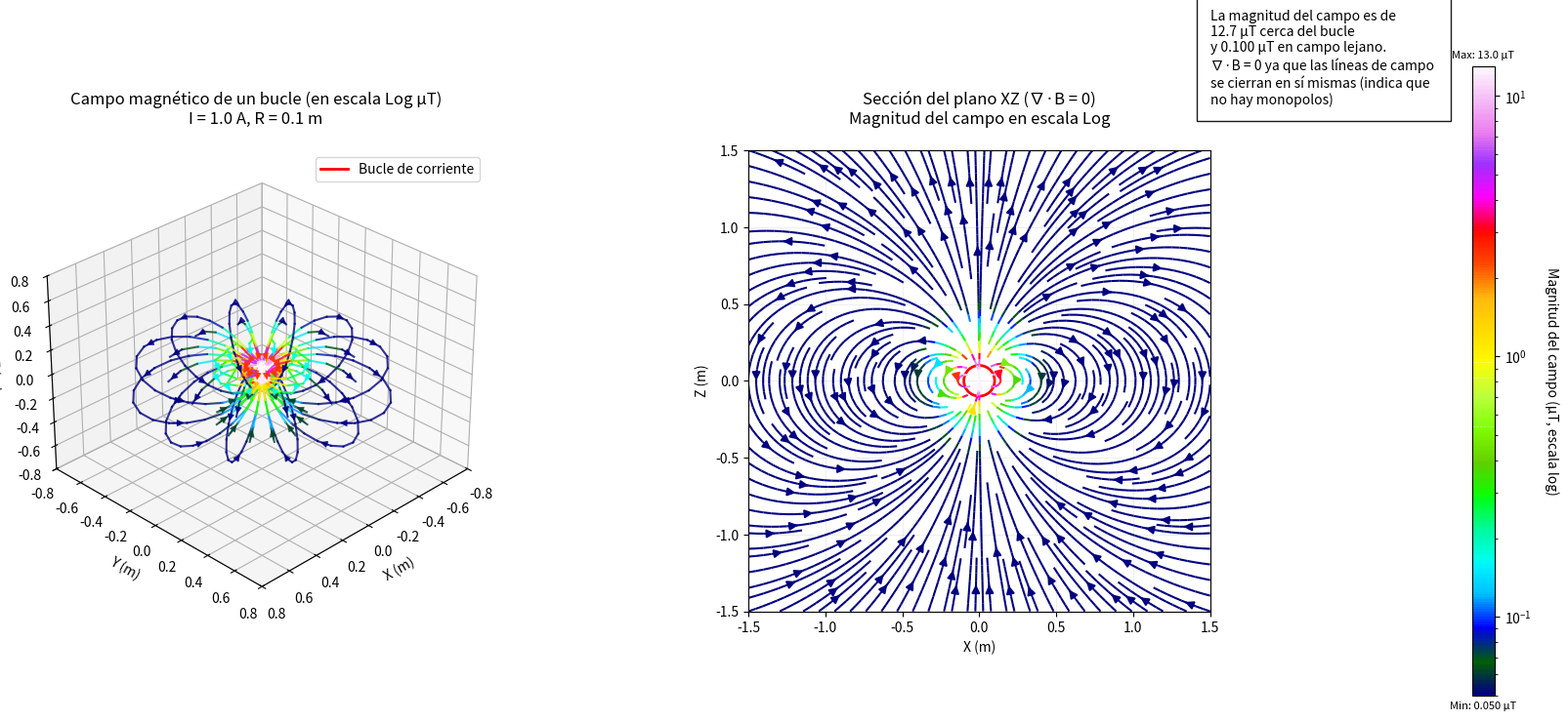

This figure's Python source:
import numpy as np
import matplotlib.pyplot as plt
from matplotlib.cm import ScalarMappable
from matplotlib.colors import LogNorm
from matplotlib.patches import Circle, FancyArrowPatch
from mpl_toolkits.mplot3d import Axes3D, proj3d


class Arrow3D(FancyArrowPatch):
    def __init__(self, xs, ys, zs, *args, **kwargs):
        super().__init__((0, 0), (0, 0), *args, **kwargs)
        self._verts3d = xs, ys, zs

    def do_3d_projection(self, renderer=None):
        xs3d, ys3d, zs3d = self._verts3d
        xs, ys, zs = proj3d.proj_transform(xs3d, ys3d, zs3d, self.axes.M)
        self.set_positions((xs[0], ys[0]), (xs[1], ys[1]))
        return min(zs)


# Constantes
mu0 = 4 * np.pi * 1e-7  # Permeabilidad
I = 1.0  # Corriente del bucle (A)
R = 0.1  # Radio del bucle MUY PEQUEÑO (m)
nano = 1e6  # Constante para normalizar (for μT)


def campo_bucle(x, y, z):
    """Calcular campo B para un bucle circular de corriente en el plano XY
    con expansión multipolar hasta octupolo.
    """
    Bx, By, Bz = np.zeros_like(x), np.zeros_like(y), np.zeros_like(z)

    r = np.sqrt(x**2 + y**2 + z**2)
    rho = np.sqrt(x**2 + y**2)
    theta = np.arctan2(rho, z)
    phi = np.arctan2(y, x)

    # Constantes multipolares
    m = I * np.pi * R**2  # Momento dipolar (A·m²)
    Q = I * np.pi * R**4 / 4  # Momento cuadrupolar (A·m³)
    O = I * np.pi * R**6 / 8  # Momento octupolar (A·m⁴)

    prefactor_dip = (mu0 * m) / (4 * np.pi) * nano  # Prefactor dipolar (μT)
    prefactor_quad = (mu0 * Q) / (4 * np.pi) * nano  # Prefactor cuadrupolar (μT·m⁻¹)
    prefactor_oct = (mu0 * O) / (4 * np.pi) * nano  # Prefactor octupolar (μT·m⁻²)

    # Evitar la división por cero
    r_safe = np.where(r > 0, r, 1e-10)

    # === Dipolo (l=1) ===
    Bx_dip = prefactor_dip * 3 * x * z / (r_safe**5)
    By_dip = prefactor_dip * 3 * y * z / (r_safe**5)
    Bz_dip = prefactor_dip * (3 * z**2 - r_safe**2) / (r_safe**5)

    # === Cuadrupolo (l=2) === (simetría axial)
    Bx_quad = prefactor_quad * (15 * x * z**2 - 3 * x * r_safe**2) / (r_safe**7)
    By_quad = prefactor_quad * (15 * y * z**2 - 3 * y * r_safe**2) / (r_safe**7)
    Bz_quad = prefactor_quad * (15 * z**3 - 9 * z * r_safe**2) / (r_safe**7)

    # === Octupolo (l=3) === (simetría axial)
    Bx_oct = prefactor_oct * (105 * x * z**3 - 45 * x * z * r_safe**2) / (r_safe**9)
    By_oct = prefactor_oct * (105 * y * z**3 - 45 * y * z * r_safe**2) / (r_safe**9)
    Bz_oct = prefactor_oct * (105 * z**4 - 90 * z**2 * r_safe**2 + 9 * r_safe**4) / (r_safe**9)

    # Campo total (por ahora solo dipolo)
    Bx = Bx_dip  # + Bx_quad + Bx_oct
    By = By_dip  # + By_quad + By_oct
    Bz = Bz_dip  # + Bz_quad + Bz_oct

    # Magnitud de B
    B_mag = np.sqrt(Bx**2 + By**2 + Bz**2)

    # Normalizar vectores
    norm_vec = np.sqrt(Bx**2 + By**2 + Bz**2 + 1e-10)
    return Bx / norm_vec, By / norm_vec, Bz / norm_vec, B_mag


def campo_bucle2(x, y, z):
    r = np.sqrt(x**2 + y**2 + z**2)
    m = I * np.pi * R**2
    prefactor = (mu0 * m) / (4 * np.pi) * nano

    Bx = prefactor * 3 * x * z / (r**5 + 1e-10)
    By = prefactor * 3 * y * z / (r**5 + 1e-10)
    Bz = prefactor * (3 * z**2 - r**2) / (r**5 + 1e-10)

    B_mag = np.sqrt(Bx**2 + By**2 + Bz**2)
    return Bx, By, Bz, B_mag


# Crear figura principal con diseño modificado para una sola barra de color
fig = plt.figure(figsize=(16, 8))
gs = fig.add_gridspec(1, 3, width_ratios=[1, 1, 0.05])

# =============================================
# GRAFICO IZQUIERDO: Líneas de campo 3D
# =============================================
ax1 = fig.add_subplot(gs[0], projection="3d")
ax1.set_title(
    f"Campo magnético de un bucle (en escala Log μT)\nI = {I} A, R = {R} m",
    pad=20,
)

# Graficar el bucle MUY PEQUEÑO (casi puntual)
theta = np.linspace(0, 2 * np.pi, 100)
ax1.plot(
    R * np.cos(theta),
    R * np.sin(theta),
    np.zeros(100),
    "r-",
    lw=2,
    label="Bucle de corriente",
)

# Parámetros para las líneas de campo
n_lines = 12
max_length = 25
step_size = 0.1
arrow_spacing = 6

# Obtener las magnitudes del campo antes de escalar
all_B_mags = []
phi = np.linspace(0, 2 * np.pi, n_lines, endpoint=False)
seeds = np.array(
    [1.2 * R * np.cos(phi), 1.2 * R * np.sin(phi), 0.15 * np.ones(n_lines)]
).T

# Pre-cálculo para encontrar el rango de datos
for seed in seeds:
    pos = seed.copy()
    for _ in range(max_length):
        _, _, _, B_mag = campo_bucle2(pos[0], pos[1], pos[2])
        all_B_mags.append(B_mag)

        direction = np.array(campo_bucle2(pos[0], pos[1], pos[2])[:3])
        direction = direction / (np.linalg.norm(direction) + 1e-10)
        pos = pos + step_size * direction

# Visualización logarítmica con límites ajustados al valor máximo real
valid_B = np.array(all_B_mags)
valid_B = valid_B[valid_B > 0]  # Solo valores positivos

# AJUSTE CLAVE: Fijar el máximo en ~13 μT para que coincida con el campo cercano
vmin_adjusted = max(valid_B.min() * 0.8, 0.05)
vmax_adjusted = 13.0

# Colormap y normalización
cmap = plt.get_cmap("gist_ncar")
norm = LogNorm(vmin=vmin_adjusted, vmax=vmax_adjusted)

# Gráfico principal
for seed in seeds:
    trajectory = []
    B_mags = []

    # Integración hacia adelante
    pos = seed.copy()
    for _ in range(max_length):
        Bx, By, Bz, B_mag = campo_bucle2(pos[0], pos[1], pos[2])
        trajectory.append(pos.copy())
        B_mags.append(B_mag)

        direction = np.array([Bx, By, Bz])
        direction = direction / (np.linalg.norm(direction) + 1e-10)
        pos = pos + step_size * direction

    # Integración hacia atrás
    pos = seed.copy()
    for _ in range(max_length):
        Bx, By, Bz, B_mag = campo_bucle2(pos[0], pos[1], pos[2])
        trajectory.insert(0, pos.copy())
        B_mags.insert(0, B_mag)

        direction = np.array([Bx, By, Bz])
        direction = direction / (np.linalg.norm(direction) + 1e-10)
        pos = pos - step_size * direction

    trajectory = np.array(trajectory)
    B_mags = np.array(B_mags)

    # Graficar las líneas de campo
    for i in range(len(trajectory) - 1):
        color_val = norm(min(B_mags[i], vmax_adjusted))
        ax1.plot(
            trajectory[i : i + 2, 0],
            trajectory[i : i + 2, 1],
            trajectory[i : i + 2, 2],
            color=cmap(color_val),
            lw=1.5,
            alpha=0.8,
        )

    # Flechas para indicar la dirección
    for i in range(0, len(trajectory) - 1, arrow_spacing):
        if i + 1 < len(trajectory):
            start = trajectory[i]
            end = trajectory[i + 1]
            color_val = norm(min(B_mags[i], vmax_adjusted))

            arrow = Arrow3D(
                [start[0], end[0]],
                [start[1], end[1]],
                [start[2], end[2]],
                mutation_scale=10,
                lw=1,
                arrowstyle="-|>",
                color=cmap(color_val),
                alpha=0.8,
            )
            ax1.add_artist(arrow)

# Formato
ax1.set_xlim(-0.8, 0.8)
ax1.set_ylim(-0.8, 0.8)
ax1.set_zlim(-0.8, 0.8)
ax1.set_xlabel("X (m)")
ax1.set_ylabel("Y (m)")
ax1.set_zlabel("Z (m)")
ax1.view_init(elev=30, azim=45)
ax1.legend()
ax1.grid(True, alpha=0.2)

# =============================================
# GRAFICO DERECHO: Sección 2D del plano XZ
# =============================================
ax2 = fig.add_subplot(gs[1])
ax2.set_title("Sección del plano XZ (∇·B = 0)\nMagnitud del campo en escala Log", pad=20)

# Mallado para gráfico 2D
x2d = np.linspace(-1.5, 1.5, 30)
z2d = np.linspace(-1.5, 1.5, 30)
X2d, Z2d = np.meshgrid(x2d, z2d)
Y2d = np.zeros_like(X2d)

Bx2d, By2d, Bz2d, B_mag2d = campo_bucle(X2d, Y2d, Z2d)

# Clip para consistencia de escala
B_mag2d_clipped = np.clip(B_mag2d, vmin_adjusted, vmax_adjusted)

# Líneas de campo con mapa de color
ax2.streamplot(
    X2d,
    Z2d,
    Bx2d,
    Bz2d,
    color=B_mag2d_clipped,
    cmap=cmap,
    norm=norm,
    density=2,
    linewidth=1.5,
    arrowsize=1.2,
)

# Sección del bucle
circle = Circle((0, 0), R, color="red", fill=False, lw=2)
ax2.add_patch(circle)

# Texto sobre monopolos
max_field = B_mag2d.max()
min_field = max(B_mag2d[B_mag2d > 0].min(), 0.1)  # evitar log(0)
ax2.text(
    1.5,
    1.8,
    (
        f"La magnitud del campo es de\n{max_field:.1f} μT cerca del bucle\n"
        f"y {min_field:.3f} μT en campo lejano.\n"
        "∇·B = 0 ya que las líneas de campo \n"
        "se cierran en sí mismas (indica que \n"
        "no hay monopolos)"
    ),
    bbox=dict(facecolor="white", alpha=0.9, pad=10),
)

ax2.set_xlabel("X (m)")
ax2.set_ylabel("Z (m)")
ax2.set_xlim(-1.5, 1.5)
ax2.set_ylim(-1.5, 1.5)
ax2.set_aspect("equal")
ax2.grid(True, alpha=0.2)

# =============================================
# BARRA DE COLOR ÚNICA (compartida)
# =============================================
ax_cb = fig.add_subplot(gs[2])
sm = ScalarMappable(norm=norm, cmap=cmap)
cbar = fig.colorbar(sm, cax=ax_cb)
cbar.set_label("Magnitud del campo (μT, escala log)", rotation=270, labelpad=20)

# Rango ajustado
cbar.ax.text(
    0.5,
    -0.01,
    f"Min: {vmin_adjusted:.3f} μT",
    transform=cbar.ax.transAxes,
    ha="center",
    va="top",
    fontsize=8,
)
cbar.ax.text(
    0.5,
    1.01,
    f"Max: {vmax_adjusted:.1f} μT",
    transform=cbar.ax.transAxes,
    ha="center",
    va="bottom",
    fontsize=8,
)

# Marcas específicas
cbar.ax.axhline(y=norm(1.0), color="white", linestyle="--", alpha=0.5, linewidth=0.5)
cbar.ax.axhline(y=norm(5.0), color="white", linestyle="--", alpha=0.5, linewidth=0.5)
cbar.ax.axhline(y=norm(10.0), color="white", linestyle="--", alpha=0.5, linewidth=0.5)

plt.tight_layout()
from pathlib import Path
Path("assets/sims/no-monopolos").mkdir(parents=True, exist_ok=True)
plt.savefig("assets/sims/no-monopolos/no-monopolos.png", dpi=200, bbox_inches="tight")
plt.close()
